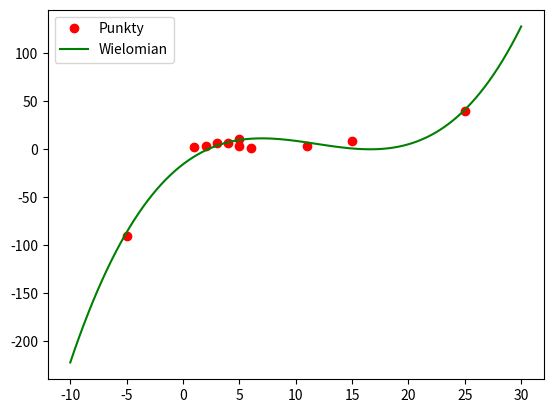

Here is the Python script that generated this plot:
import numpy as np
import matplotlib.pyplot as plt

def Konarski_Bartosz_MNK(x,y,n):
    x = np.array(x)
    y = np.array(y)

    A = np.array([[1] for p in range(len(x))])

    for col in range(1,n+1):
        A = np.hstack((A,[[item**col] for item in x]))
    AT = np.transpose(A)
    a = np.dot(np.linalg.inv(np.dot(AT, A)), np.dot(AT, y))

    fx = lambda x: sum(a[i]*(x**i) for i in range(len(a)))

    xx = np.linspace(np.amin(x)-5,np.amax(x)+5,100)
    yy = fx(xx)
    plt.plot(x,y,'ro',label="Punkty")
    plt.plot(xx,yy,'g',label='Wielomian')
    # plt.ylim(top=np.amax(y)*1.50,bottom=-abs(np.amin(y))*10)
    plt.legend()
    plt.show()

Konarski_Bartosz_MNK([1,2,4,5,3,5,6,11,15,25,-5],[2,3,7,3,7,11,1,3,9,40,-90],3)
# Konarski_Bartosz_MNK([1,2,3],[2,4,6],2)